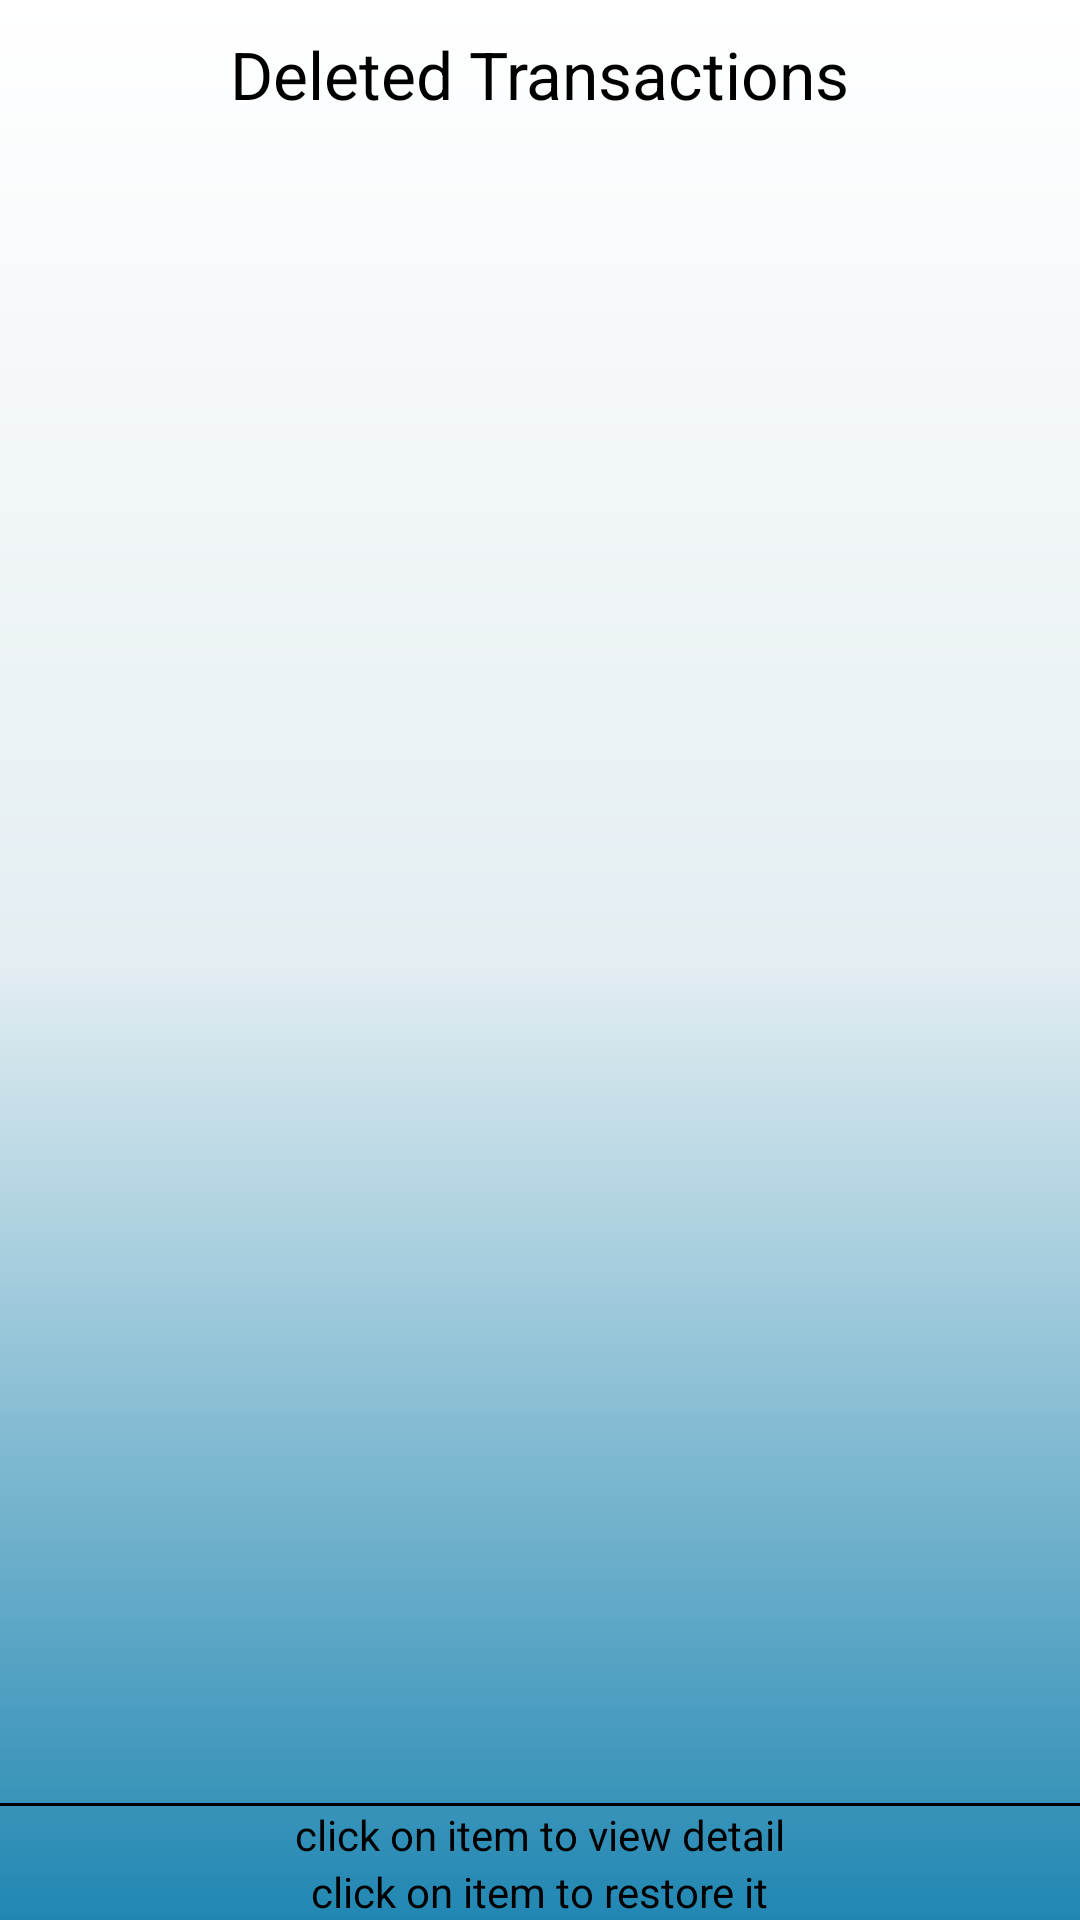

The Android layout XML behind this screen, and the referenced resources:
<!-- AndroidManifest.xml: activity theme android:Theme.Light.NoTitleBar -->
<!-- res/layout/activity_deleted_transactions.xml -->
<RelativeLayout xmlns:android="http://schemas.android.com/apk/res/android"
    xmlns:tools="http://schemas.android.com/tools"
    android:id="@+id/delted_transaction_base_layout"
    android:layout_width="match_parent"
    android:layout_height="match_parent"
    android:background="@drawable/background"
    android:orientation="vertical"
    tools:context=".DeletedTransactionsActivity" >

    <TextView
        android:id="@+id/textView1"
        android:layout_width="wrap_content"
        android:layout_height="wrap_content"
        android:layout_centerHorizontal="true"
        android:layout_gravity="center"
        android:padding="10dp"
        android:text="Deleted Transactions"
        android:textAppearance="?android:attr/textAppearanceLarge" />

    <ListView
        android:id="@+id/deleted_transactions_list_2"
        android:layout_width="fill_parent"
        android:layout_height="wrap_content"
        android:layout_above="@+id/view1"
        android:layout_below="@+id/textView1" >

    </ListView>

    <LinearLayout
        android:id="@+id/linearLayout1"
        android:layout_width="match_parent"
        android:layout_height="wrap_content"
        android:layout_alignParentBottom="true"
        android:orientation="vertical" >

        <TextView
            android:id="@+id/textView2"
            android:layout_width="wrap_content"
            android:layout_height="wrap_content"
            android:layout_gravity="center_horizontal"
            android:text="@string/activitie_delete"
            android:textColor="@color/black" />

        <TextView
            android:id="@+id/textView3"
            android:layout_width="wrap_content"
            android:layout_height="wrap_content"
            android:layout_gravity="center_horizontal"
            android:text="@string/restore"
            android:textColor="@color/black" />
    </LinearLayout>

    <View
        android:id="@+id/view1"
        android:layout_width="wrap_content"
        android:layout_height="1dp"
        android:layout_above="@+id/linearLayout1"
        android:layout_alignParentLeft="true"
        android:background="@color/black" />

</RelativeLayout>
<!-- resources referenced by this layout -->
<resources>
  <!-- drawable background (drawable-hdpi) -->
  <?xml version="1.0" encoding="utf-8"?>
  <shape xmlns:android="http://schemas.android.com/apk/res/android"
      android:shape="rectangle">
    
    <gradient
        android:startColor="#FFFFFF"
        android:centerColor="#E4EEF2"
        android:endColor="#2187B2"
        android:angle="270" />
  </shape>
  <string name="activitie_delete">click on item to view detail</string>
  <string name="restore">click on item to restore it</string>
  <!-- not gathered from this repository: default colours our renderer supplied (Android Studio template values) -->
  <color name="black">#FF000000</color>
</resources>
